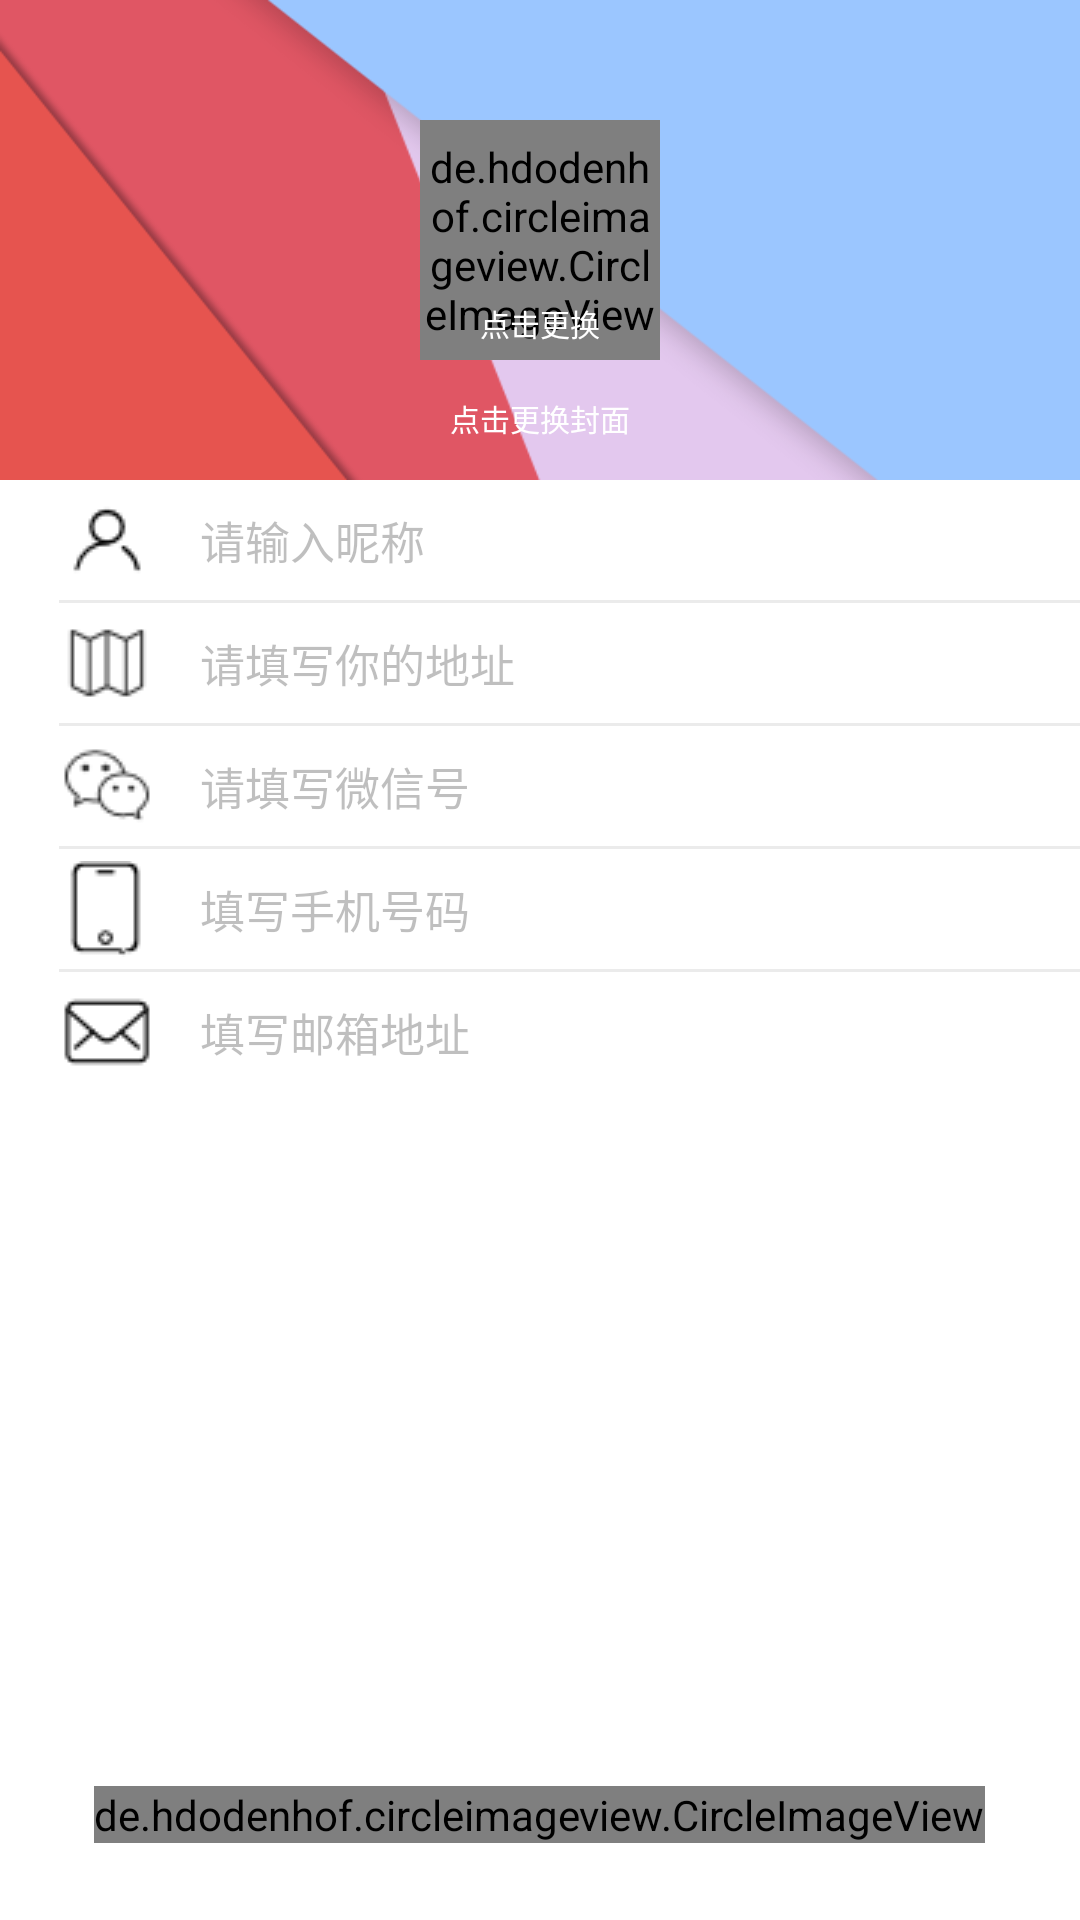

Reconstruct the res/layout file that produces this screen, plus the resources it refers to.
<!-- AndroidManifest.xml: application theme AppTheme -->
<!-- res/layout/fragment_userinfo.xml -->
<LinearLayout xmlns:android="http://schemas.android.com/apk/res/android"
    xmlns:tools="http://schemas.android.com/tools"
    android:layout_width="match_parent"
    android:layout_height="match_parent"
    android:orientation="vertical"
    xmlns:app="http://schemas.android.com/apk/res-auto"
    android:background="#ffffff"
    tools:context="com.example.zjy.second.fragment.UserInfoFragment">

    <RelativeLayout
        android:id="@+id/info_user_bg"
        android:layout_width="match_parent"
        android:layout_height="160dp"
        android:background="@drawable/bg">

        <RelativeLayout
            android:id="@+id/info_user_image_view"
            android:layout_centerVertical="true"
            android:layout_centerHorizontal="true"
            android:layout_width="wrap_content"
            android:layout_height="wrap_content">

            <de.hdodenhof.circleimageview.CircleImageView
                android:id="@+id/info_user_image"
                android:layout_width="80dp"
                android:layout_height="80dp"/>

            <TextView
                android:layout_width="wrap_content"
                android:layout_height="wrap_content"
                android:text="点击更换"
                android:textColor="#ffffff"
                android:textSize="10sp"
                android:layout_centerHorizontal="true"
                android:layout_alignBottom="@id/info_user_image"
                android:layout_marginBottom="5dp"/>

        </RelativeLayout>

        <TextView
            android:text="点击更换封面"
            android:textSize="10sp"
            android:textColor="#ffffff"
            android:layout_centerHorizontal="true"
            android:layout_below="@id/info_user_image_view"
            android:layout_marginTop="12dp"
            android:layout_width="wrap_content"
            android:layout_height="wrap_content" />

    </RelativeLayout>

    <LinearLayout
        android:layout_width="match_parent"
        android:layout_height="40dp"
        android:orientation="horizontal">

        <ImageView
            android:src="@drawable/icon_name"
            android:layout_marginLeft="19.5dp"
            android:layout_width="wrap_content"
            android:layout_height="wrap_content"
            android:layout_gravity="center_vertical"/>

        <EditText
            android:id="@+id/info_user_name"
            android:layout_marginLeft="15dp"
            android:textSize="15sp"
            android:background="@null"
            android:textColor="#333333"
            android:hint="请输入昵称"
            android:textColorHint="#50333333"
            android:layout_width="match_parent"
            android:layout_height="match_parent"
            android:layout_gravity="center_vertical" />

    </LinearLayout>

    <LinearLayout
        android:layout_marginLeft="19.5dp"
        android:layout_width="match_parent"
        android:layout_height="1dp"
        android:background="#ebebeb"/>

    <LinearLayout
        android:layout_width="match_parent"
        android:layout_height="40dp"
        android:orientation="horizontal">

        <ImageView
            android:src="@drawable/icon_address"
            android:layout_marginLeft="19.5dp"
            android:layout_width="wrap_content"
            android:layout_height="wrap_content"
            android:layout_gravity="center_vertical"/>

        <EditText
            android:id="@+id/info_user_address"
            android:layout_marginLeft="15dp"
            android:textSize="15sp"
            android:background="@null"
            android:textColor="#333333"
            android:hint="请填写你的地址"
            android:textColorHint="#50333333"
            android:layout_width="match_parent"
            android:layout_height="match_parent"
            android:layout_gravity="center_vertical" />

    </LinearLayout>

    <LinearLayout
        android:layout_marginLeft="19.5dp"
        android:layout_width="match_parent"
        android:layout_height="1dp"
        android:background="#ebebeb"/>

    <LinearLayout
        android:layout_width="match_parent"
        android:layout_height="40dp"
        android:orientation="horizontal">

        <ImageView
            android:src="@drawable/icon_weixin"
            android:layout_marginLeft="19.5dp"
            android:layout_width="wrap_content"
            android:layout_height="wrap_content"
            android:layout_gravity="center_vertical"/>

        <EditText
            android:id="@+id/info_user_weixin"
            android:layout_marginLeft="15dp"
            android:textSize="15sp"
            android:background="@null"
            android:textColor="#333333"
            android:hint="请填写微信号"
            android:textColorHint="#50333333"
            android:layout_width="match_parent"
            android:layout_height="match_parent"
            android:layout_gravity="center_vertical" />

    </LinearLayout>

    <LinearLayout
        android:layout_marginLeft="19.5dp"
        android:layout_width="match_parent"
        android:layout_height="1dp"
        android:background="#ebebeb"/>

    <LinearLayout
        android:layout_width="match_parent"
        android:layout_height="40dp"
        android:orientation="horizontal">

        <ImageView
            android:src="@drawable/icon_phone"
            android:layout_marginLeft="19.5dp"
            android:layout_width="wrap_content"
            android:layout_height="wrap_content"
            android:layout_gravity="center_vertical"/>

        <EditText
            android:id="@+id/info_user_phone"
            android:layout_marginLeft="15dp"
            android:textSize="15sp"
            android:background="@null"
            android:textColor="#333333"
            android:hint="填写手机号码"
            android:textColorHint="#50333333"
            android:layout_width="match_parent"
            android:layout_height="match_parent"
            android:layout_gravity="center_vertical" />

    </LinearLayout>

    <LinearLayout
        android:layout_marginLeft="19.5dp"
        android:layout_width="match_parent"
        android:layout_height="1dp"
        android:background="#ebebeb"/>

    <LinearLayout
        android:layout_width="match_parent"
        android:layout_height="40dp"
        android:orientation="horizontal">

        <ImageView
            android:src="@drawable/icon_email"
            android:layout_marginLeft="19.5dp"
            android:layout_width="wrap_content"
            android:layout_height="wrap_content"
            android:layout_gravity="center_vertical"/>

        <EditText
            android:id="@+id/info_user_email"
            android:layout_marginLeft="15dp"
            android:textSize="15sp"
            android:background="@null"
            android:textColor="#333333"
            android:hint="填写邮箱地址"
            android:textColorHint="#50333333"
            android:layout_width="match_parent"
            android:layout_height="match_parent"
            android:layout_gravity="center_vertical" />

    </LinearLayout>

    <RelativeLayout
        android:layout_width="match_parent"
        android:layout_height="match_parent">

        <de.hdodenhof.circleimageview.CircleImageView
            android:id="@+id/info_user_ok"
            android:layout_width="wrap_content"
            android:layout_height="wrap_content"
            android:layout_centerHorizontal="true"
            android:layout_alignParentBottom="true"
            android:layout_marginBottom="25.5dp"
            android:src="@drawable/icon_redact"/>

    </RelativeLayout>

</LinearLayout>
<!-- resources referenced by this layout -->
<resources>
  <!-- drawable bg: png bitmap (drawable, 8067 bytes) -->
  <!-- drawable icon_address: png bitmap (drawable, 405 bytes) -->
  <!-- drawable icon_email: png bitmap (drawable, 474 bytes) -->
  <!-- drawable icon_name: png bitmap (drawable, 400 bytes) -->
  <!-- drawable icon_phone: png bitmap (drawable, 321 bytes) -->
  <!-- drawable icon_redact: png bitmap (drawable, 1002 bytes) -->
  <!-- drawable icon_weixin: png bitmap (drawable, 690 bytes) -->
  <style name="AppTheme" parent="Theme.AppCompat.DayNight.NoActionBar">
          
          <item name="colorPrimary">#0555ff</item>
          <item name="colorPrimaryDark">@color/colorPrimaryDark</item>
          <item name="colorAccent">@color/colorAccent</item>
      </style>
  <!-- not gathered from this repository: default colours our renderer supplied (Android Studio template values) -->
  <color name="colorPrimaryDark">#FF3700B3</color>
  <color name="colorAccent">#FF03DAC5</color>
</resources>
